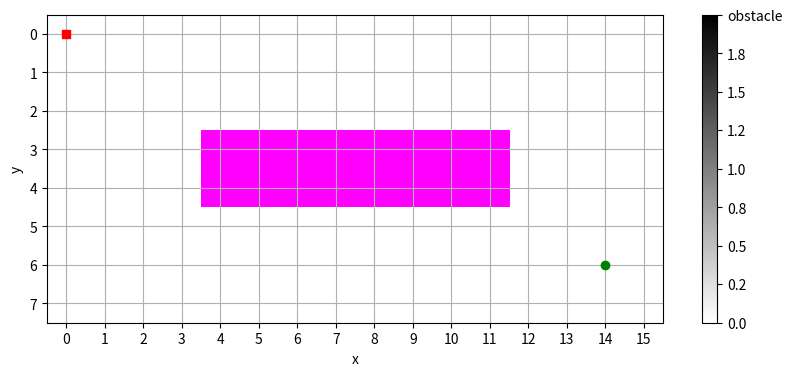

Recreate this plot in Python. (Note: this script raises an exception after producing the figure.)
import matplotlib.pyplot as plt
import numpy as np
from matplotlib import cm
from matplotlib.colors import ListedColormap

scenario = 1  # choose your world

if scenario == 1:
    world = np.array(
        [
            [0, 0, 0, 0, 0, 0, 0, 0, 0, 0, 0, 0, 0, 0, 0, 0],
            [0, 0, 0, 0, 0, 0, 0, 0, 0, 0, 0, 0, 0, 0, 0, 0],
            [0, 0, 0, 0, 0, 0, 0, 0, 0, 0, 0, 0, 0, 0, 0, 0],
            [0, 0, 0, 0, 1, 1, 1, 1, 1, 1, 1, 1, 0, 0, 0, 0],
            [0, 0, 0, 0, 1, 1, 1, 1, 1, 1, 1, 1, 0, 0, 0, 0],
            [0, 0, 0, 0, 0, 0, 0, 0, 0, 0, 0, 0, 0, 0, 0, 0],
            [0, 0, 0, 0, 0, 0, 0, 0, 0, 0, 0, 0, 0, 0, 0, 0],
            [0, 0, 0, 0, 0, 0, 0, 0, 0, 0, 0, 0, 0, 0, 0, 0],
        ]
    )

elif scenario == 2:
    world = np.array(
        [
            [0, 0, 0, 0, 0, 0, 0, 0, 1, 0, 0, 0, 1, 1, 1, 1],
            [0, 0, 0, 0, 0, 0, 0, 0, 1, 0, 0, 0, 0, 0, 0, 0],
            [0, 0, 0, 0, 0, 0, 0, 0, 1, 0, 0, 0, 0, 0, 0, 0],
            [0, 0, 0, 0, 0, 0, 0, 0, 1, 0, 0, 0, 0, 0, 0, 0],
            [0, 0, 0, 1, 1, 1, 1, 0, 0, 0, 0, 0, 1, 0, 0, 0],
            [0, 0, 0, 0, 0, 0, 0, 0, 0, 0, 0, 0, 1, 0, 0, 0],
            [0, 0, 0, 0, 0, 0, 0, 0, 0, 0, 0, 0, 1, 0, 0, 0],
            [0, 0, 0, 0, 0, 0, 0, 0, 0, 0, 0, 0, 1, 0, 0, 0],
        ]
    )

elif scenario == 3:
    world = np.array(
        [
            [0, 0, 0, 0, 0, 0, 0, 0, 1, 0, 0, 0, 1, 1, 1, 1],
            [0, 0, 0, 0, 0, 0, 0, 0, 1, 0, 0, 0, 0, 0, 0, 0],
            [0, 0, 0, 0, 0, 0, 0, 0, 1, 0, 0, 0, 0, 0, 0, 0],
            [0, 0, 0, 0, 0, 0, 0, 0, 1, 0, 0, 0, 0, 0, 0, 0],
            [0, 0, 0, 1, 1, 1, 1, 0, 0, 0, 0, 0, 1, 1, 1, 1],
            [0, 0, 0, 0, 0, 0, 0, 0, 0, 0, 0, 0, 1, 0, 0, 0],
            [0, 0, 0, 0, 0, 0, 0, 0, 0, 0, 0, 0, 1, 0, 0, 0],
            [0, 0, 0, 0, 0, 0, 0, 0, 0, 0, 0, 0, 1, 0, 0, 0],
        ]
    )

else:
    assert False, "unknown scenario"

q_start = (0, 0)
q_goal = (14, 6)

def printWorld(world):
    """Print world map (or distance map) to console."""
    for w in world:
        print(w)


def plotWorld(world, start=None, goal=None):
    """Draws world map (or distance map) in matplotlib figure.

    Optionally, start and goal configuration are also shown.
    """
    plt.figure(figsize=(10, 4))
    y_dim, x_dim = world.shape
    disp_world = world.copy()
    obstacle_val = int(1 + np.max(disp_world.flatten()) * 1.2)
    disp_world[disp_world == 1] = obstacle_val

    graymap = cm.get_cmap("gray", 256)
    newcolors = graymap(np.linspace(0, 1, 256))
    newcolors = np.flipud(newcolors)
    newcolors[-1, :] = [1, 0, 1, 1]
    newcmap = ListedColormap(newcolors)

    plt.imshow(disp_world, cmap=newcmap)
    plt.gca().set_xticks([x for x in range(x_dim)])
    plt.gca().set_yticks([y for y in range(y_dim)])
    plt.xlabel("x")
    plt.ylabel("y")
    cb = plt.colorbar()
    yticks = cb.ax.get_yticks()
    yticks[-1] = obstacle_val
    yticklabels = ["%.1f" % y for y in yticks]
    yticklabels[-1] = "obstacle"
    cb.set_ticks(yticks)
    cb.ax.set_yticklabels(yticklabels)
    plt.grid(True)

    if start:
        plt.plot(start[0], start[1], "rs")

    if goal:
        plt.plot(goal[0], goal[1], "go")


def setWorld(world, q, val):
    """Set value at a given configuration q in grid map world.

    Note that (as in images), x- and y-coordinates are swapped."""
    world[q[1], q[0]] = val


def getWorld(world, q):
    """Get value at a given configuration q from grid map world.

    Note that (as in images), x- and y-coordinates are swapped."""
    return world[q[1], q[0]]


# print grid on console
print("Initial grid map (1: obstacle, 0: free):\n")
printWorld(world)
print("\nq_start:", q_start, ", q_goal:", q_goal)


# plot grid via matplotlib
plotWorld(world, start=q_start, goal=q_goal)

def neighbors(world, q):
    """Returns the neighborhood of q in grid map as a list of configurations.

    Args:
        world:  grid map with "1" indicating an obstacle, all other values
                indicate free space (potentially with distance values).
        q:      tuple (x,y) indicating the current configuration

    Returns:
        The neighborhood of q as a list of tuples [(x1, y1), (x2, y2), ...].
        Note that only such neighbors are returned that lie within the grid!
    """
    x, y = q
    y_dim, x_dim = world.shape

    ## INSERT CODE HERE

    ## END INSERTED CODE


# Test with following test cases:

# for 8-point neighborhood:
# assert set(neighbors(world, (5,4))) == set([(4, 3), (5, 3), (6, 3), (4, 4), (6, 4), (4, 5), (5, 5), (6, 5)])
# assert set(neighbors(world, (0,0))) == set([(1, 0), (0, 1), (1, 1)])

# for 4-point neighborhood:
assert set(neighbors(world, (5, 4))) == {(5, 3), (4, 4), (6, 4), (5, 5)}
assert set(neighbors(world, (0, 0))) == {(1, 0), (0, 1)}

def wavefront_distance(world, q_goal):
    """Compute a distance map using the wavefront algorithm.

    Args:
        world:   grid map with "1" indicating an obstacle, "0" indicating free space.
        q_goal:  tuple (x,y) indicating the goal configuration in the world

    Returns:
        A distance map w in grid form:
            * w(x,y)==1 indicates a grid cell occupied by an obstacle
            * w(x,y)==0 indicates a grid cell from which q_goal cannot be reached
            * w(x,y)>1  indicates the distance of (x,y) from q_goal
    """
    w = world.copy()

    ## INSERT CODE HERE

    ## END INSERTED CODE

    return w


# compute distance map and display results
dist_map = wavefront_distance(world, q_goal)

plotWorld(dist_map, start=q_start, goal=q_goal)

plotWorld(dist_map, start=q_start, goal=q_goal)

## INSERT CODE HERE